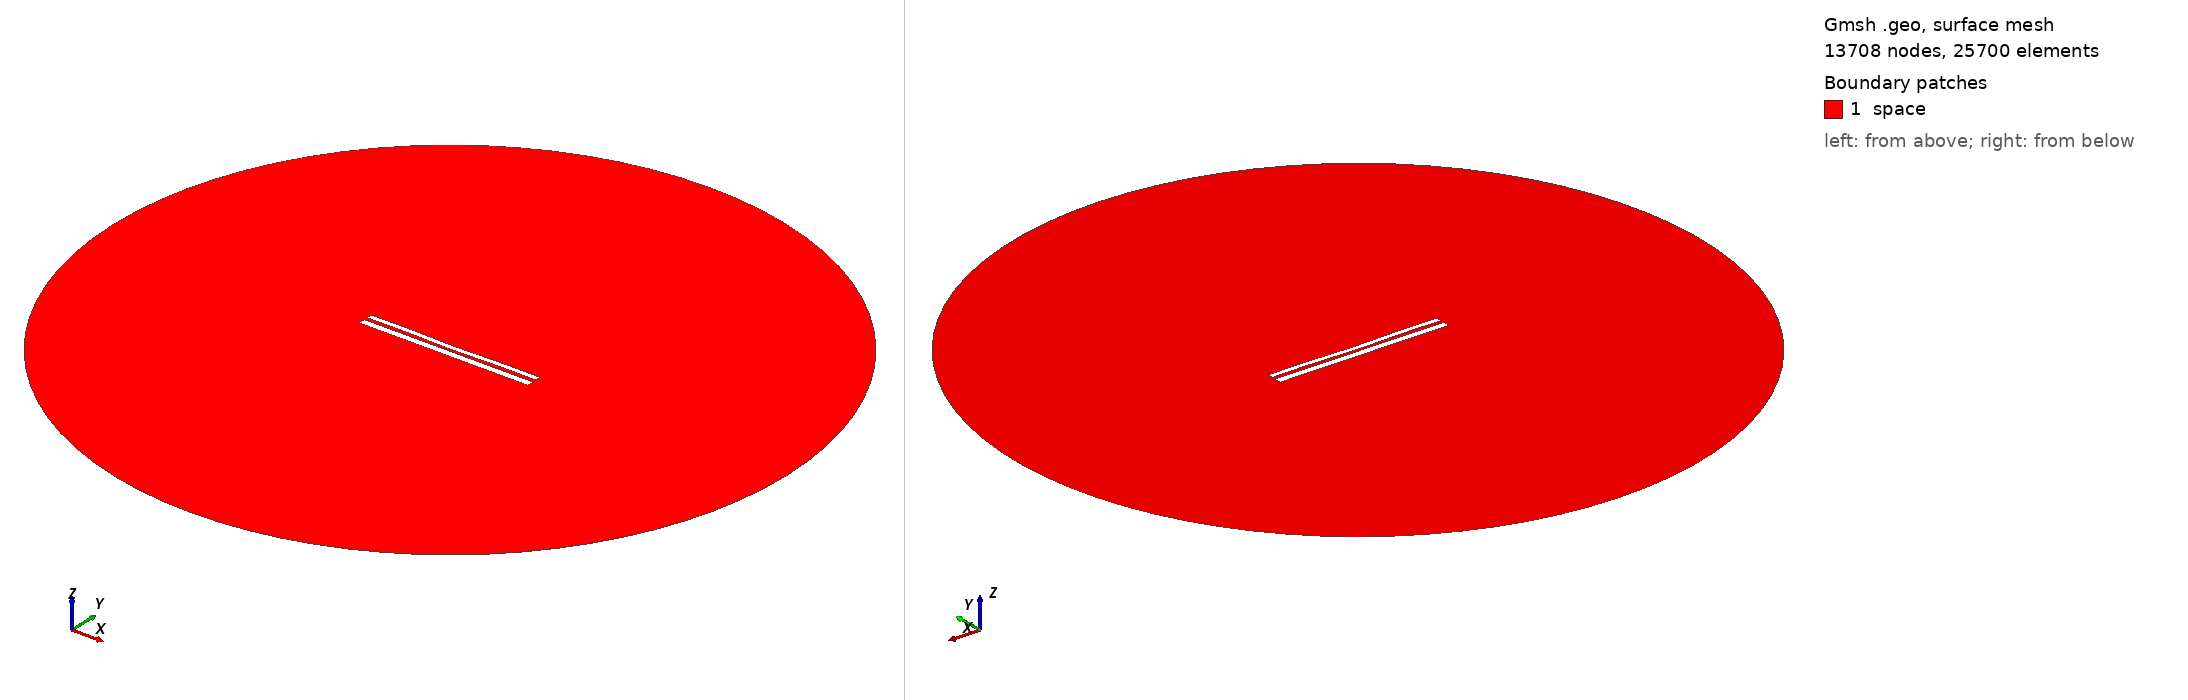

Gmsh geometry script, surface-meshed: 13708 nodes, 25700 surface elements. Boundary patches (legend numbers): 1 space. Left view from above one corner, right view from below the opposite corner. Legend entries are the model's physical surfaces. The drawing asked Gmsh for element sizes between 1% and 20% of the model's largest extent; the script's own settings can give other sizes.

=== 10265.geo (drawn) ===
//---------------------------------------
// Geometry kernel
//---------------------------------------

SetFactory("OpenCASCADE");



//---------------------------------------
// Parameters of the geometry
//---------------------------------------

// Overetch of the upper plate
overetch = 0.375;

// Distance between the plates
distance = 1.75;

// Discretization over the x axis (for the deformation)
nx = 50; 

// Length of the plate
L = 100 - overetch; 

// Number of modes
n = 4; 

// 1st mode coefficient
coeff(1) = 0.0;
beta(1) = 0.596864 * 3.1415926535 / L;

// 2nd mode coefficient
coeff(2) = -0.15;
beta(2) = 1.49418 * 3.1415926535 / L;

// 3rd mode coefficient
coeff(3) = 0.0;
beta(3) = 2.50025 * 3.1415926535 / L;

// 4th mode coefficient
coeff(4) = 0.15;
beta(4) = 3.49999 * 3.1415926535 / L;



//---------------------------------------
// Upper plate (deformed rectangle)
//---------------------------------------

// Coordiantes of the upper plate
xmin = -50;
xmax = 50 - overetch;

// Height of the upper plate
yheight = 4 - 2 * overetch;

// Indexes of the points
UpperID[] = {};
LowerID[] = {};
LeftID[] = {};
RightID[] = {};

// Point index
p = 1;

// Horizontal edges
For i In {1:nx}
    x = xmin + (i-1)*(xmax - xmin)/(nx-1);

    y_bottom = distance / 2 + overetch;
    For j In {1:n}
        C = (Cosh(beta(j)*L) + Cos(beta(j)*L)) / (Sinh(beta(j)*L) + Sin(beta(j)*L));
        y_bottom  = y_bottom + coeff(j) * (Cosh(beta(j)*(x+50)) - Cos(beta(j)*(x+50)) - C * (Sinh(beta(j)*(x+50)) - Sin(beta(j)*(x+50))));
    EndFor

    y_top = y_bottom + yheight;

    Point(p) = {x, y_top, 0, 1.0};
    UpperID[i] = p;
    p = p + 1;

    Point(p) = {x, y_bottom, 0, 1.0};
    LowerID[i] = p;
    p = p + 1;
EndFor

// Create point lists
UpperPts[] = {}; LowerPts[] = {};
For i In {1:nx}
  UpperPts[] += {UpperID[i]};
  LowerPts[] += {LowerID[i]};
EndFor

// Build splines
Spline(1) = {UpperPts[]};
Spline(2) = {LowerPts[]};
Line(3) = {LowerPts[nx-1], UpperPts[nx-1]};
Line(4) = {LowerPts[0], UpperPts[0]};

// Build the plane surface
Curve Loop(1) = {2, 3, -1, -4};
Plane Surface(1) = {1};



//---------------------------------------
// Lower plate (rectangle)
//---------------------------------------

// Vertices
Point(1001) = {-50, -1, 0, 1.0};
Point(1002) = { 50, -1, 0, 1.0};
Point(1003) = { 50,  -5, 0, 1.0};
Point(1004) = {-50,  -5, 0, 1.0};

// Edges
Line(5) = {1001, 1002};
Line(6) = {1002, 1003};
Line(7) = {1003, 1004};
Line(8) = {1004, 1001};

// Plane surface
Line Loop(2) = {5, 6, 7, 8};
Plane Surface(2) = {2}; 



//---------------------------------------
// Outer (fictious) boundary
//---------------------------------------

// Points
Point(1005) = {0, 0, 0};       // Center
Point(1006) = {200, 0, 0};     // Start point
Point(1007) = {0, 200, 0};     // 90 degrees
Point(1008) = {-200, 0, 0};    // 180 degrees
Point(1009) = {0, -200, 0};    // 270 degrees

// Circle arcs (each needs start, center, end)
Circle(9) = {1006, 1005, 1007};
Circle(10) = {1007, 1005, 1008};
Circle(11) = {1008, 1005, 1009};
Circle(12) = {1009, 1005, 1006};

// Plane surface for the entire domain
Curve Loop(3) = {9, 10, 11, 12};
Surface(3) = {3};

// Subtract the plates from the whole domain to obtain the actual domain where we want to solve the equations
BooleanDifference{ Surface{3}; Delete; }{ Surface{1}; Surface{2}; Delete; }




//---------------------------------------
// Transfinite Lines/Curves
//---------------------------------------

// Set the number of points on the boundaries
r = 7;

// Plates
Transfinite Curve {1, 2} = 50*r Using Progression 1;
Transfinite Curve {3, 4} = 2*r Using Progression 1;
Transfinite Line {5, 7} = 50*r Using Progression 1;
Transfinite Line {6, 8} = 2*r Using Progression 1;

// Outer boundary
Transfinite Line {9, 10, 11, 12} = 20 Using Progression 1;



//---------------------------------------
// Physical groups
//---------------------------------------                

// Physical curves (boundaries)
Physical Line("force_segment", 10) = {2};
Physical Line("upper_plate", 11) = {1, 3, 4};
Physical Line("lower_plate", 12) = {5, 6, 7, 8};
Physical Line("boundary", 20) = {9, 10, 11, 12};

// Physical Surfaces
Physical Surface("space", 30) = {3};



//---------------------------------------
// 6. Generate the Mesh
//---------------------------------------

// 2D mesh generation
Mesh 2;
